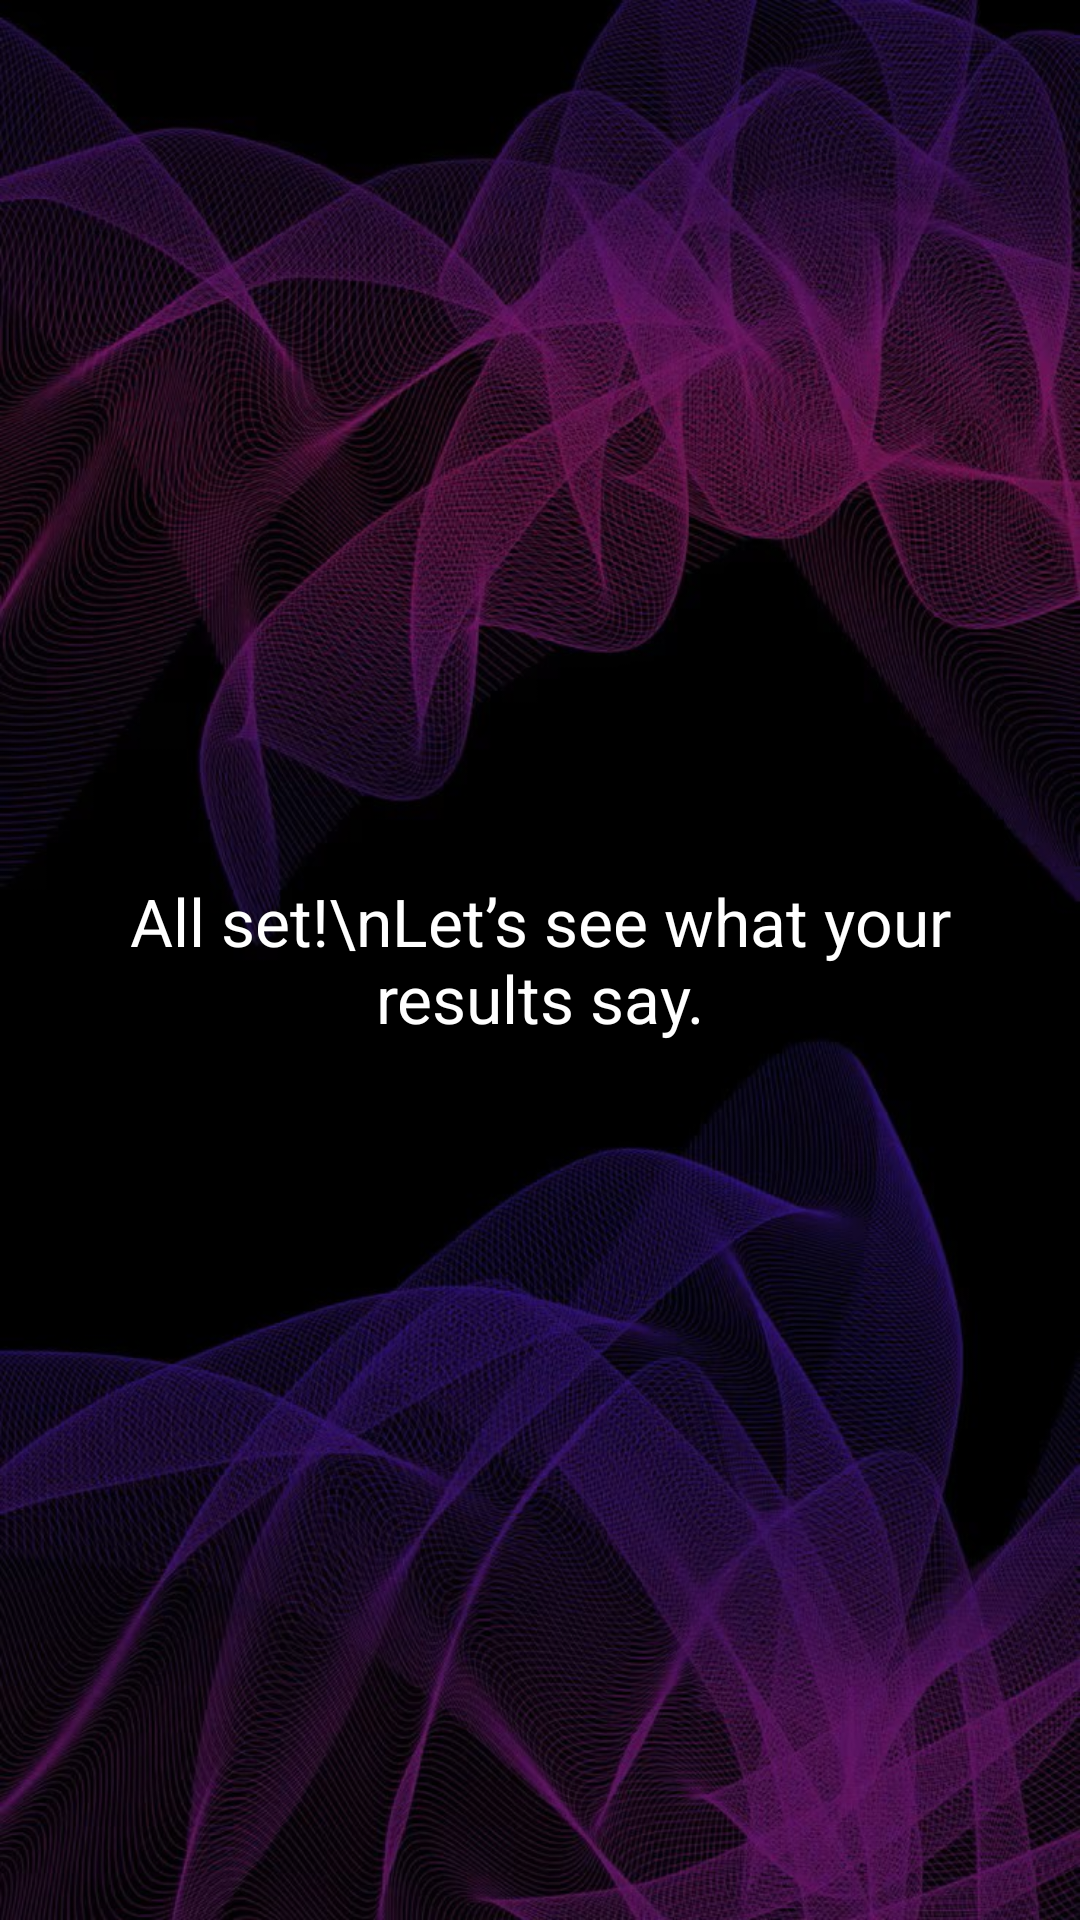

Write the Android layout XML for this screen, with the resource values it uses.
<!-- AndroidManifest.xml: application theme Theme.AppCompat.Light.DarkActionBar -->
<!-- res/layout/activity_thank_you.xml -->
<?xml version="1.0" encoding="utf-8"?>
<RelativeLayout xmlns:android="http://schemas.android.com/apk/res/android"
    android:layout_width="match_parent"
    android:layout_height="match_parent"
    android:background="@drawable/gradient_purple">

    <TextView
        android:id="@+id/introductionText"
        android:layout_width="379dp"
        android:layout_height="145dp"
        android:layout_centerInParent="true"
        android:gravity="center"
        android:padding="24dp"
        android:text="All set!\nLet’s see what your results say."
        android:textAlignment="center"
        android:textColor="#FFFFFF"
        android:textSize="22sp" />
</RelativeLayout>
<!-- resources referenced by this layout -->
<resources>
  <!-- drawable gradient_purple: jpg bitmap (drawable, 201228 bytes) -->
</resources>
